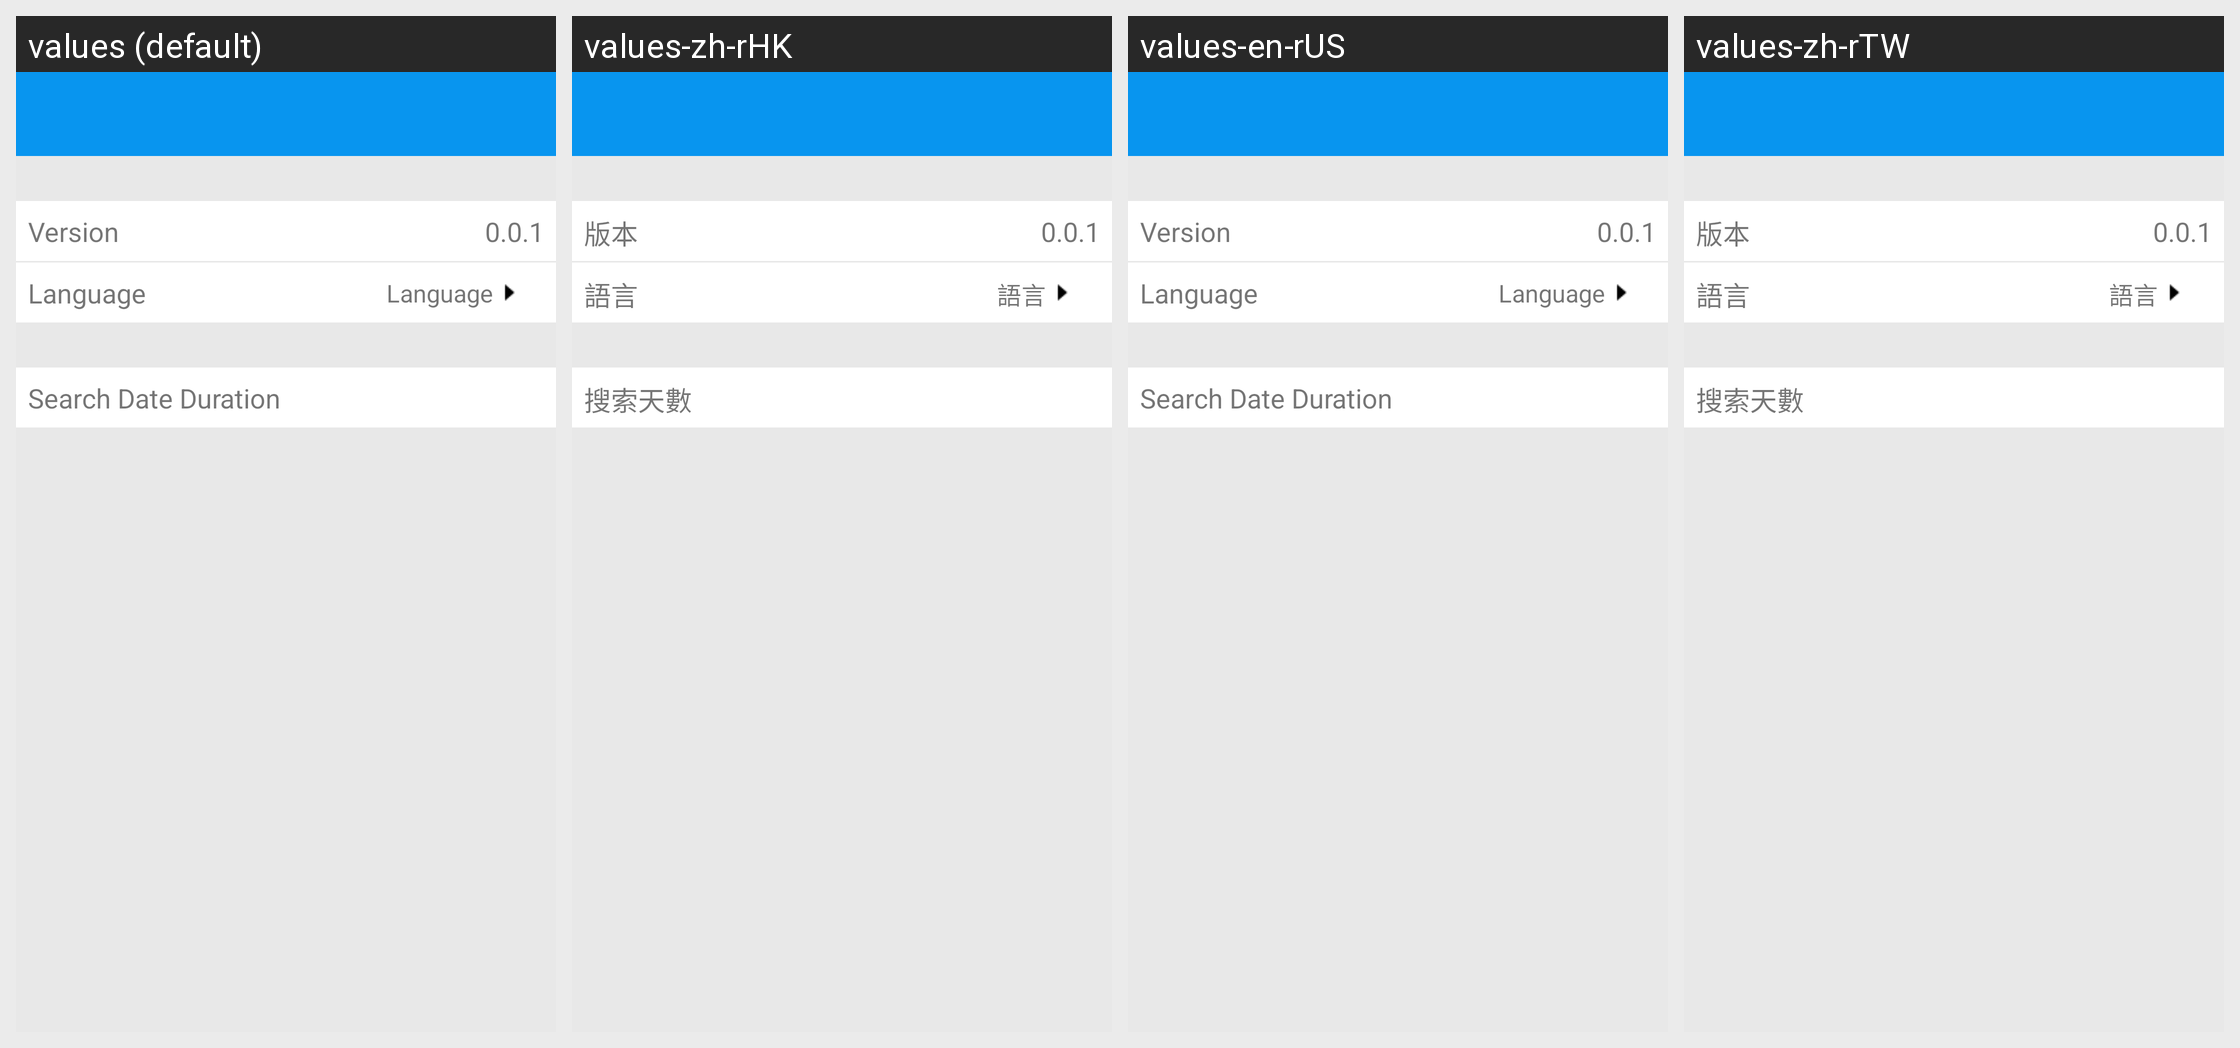

Translations of the strings shown on this Android screen, per locale in the grid:
Android screen res/layout/setting.xml rendered under 4 locales, left to right: values (default), values-zh-rHK, values-en-rUS, values-zh-rTW. Device: Nexus 5 (rendered at 1080×1920; each locale shown at half size, 540×960, under a caption strip naming it); theme AppTheme.
Strings drawn on this screen, with the default value and each locale's value (text and hints the layout hard-codes, and strings that could not be matched under every locale, appear in the picture but are not listed):

label_version
  values: Version
  values-zh-rHK: 版本
  values-en-rUS: Version
  values-zh-rTW: 版本

label_language
  values: Language
  values-zh-rHK: 語言
  values-en-rUS: Language
  values-zh-rTW: 語言

label_date_duration
  values: Search Date Duration
  values-zh-rHK: 搜索天數
  values-en-rUS: Search Date Duration
  values-zh-rTW: 搜索天數
